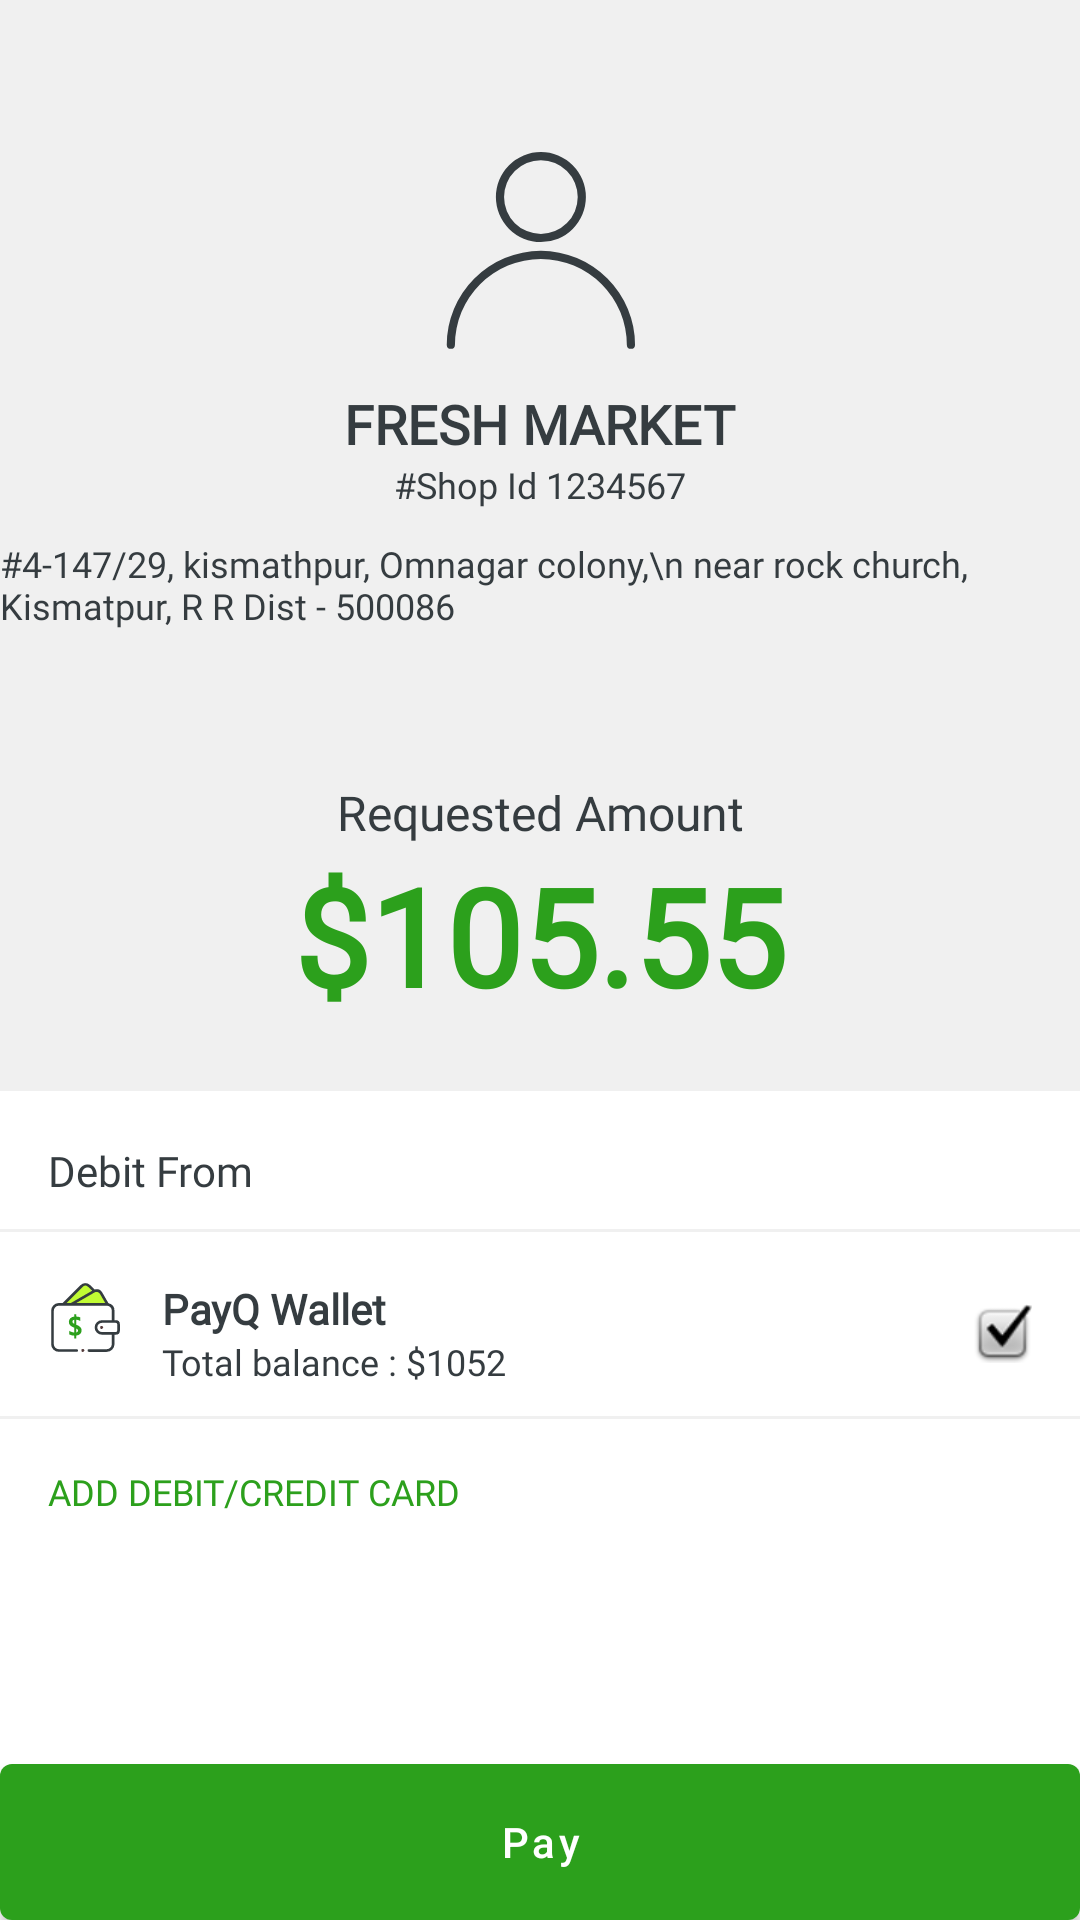

Write the Android layout XML for this screen, with the resource values it uses.
<!-- AndroidManifest.xml: application theme Theme.PayQ -->
<!-- res/layout/tap_and_pay_fragment.xml -->
<?xml version="1.0" encoding="utf-8"?>
<androidx.constraintlayout.widget.ConstraintLayout xmlns:android="http://schemas.android.com/apk/res/android"
    xmlns:app="http://schemas.android.com/apk/res-auto"
    xmlns:tools="http://schemas.android.com/tools"
    android:layout_width="match_parent"
    android:layout_height="match_parent"
    tools:context=".ui.main.tapandpay.TapAndPayFragment">

    <androidx.constraintlayout.widget.ConstraintLayout
        android:id="@+id/cl_payment_info"
        android:layout_width="match_parent"
        android:layout_height="wrap_content"
        android:background="@color/light_grey"
        android:paddingTop="22dp"
        android:paddingBottom="22dp"
        app:layout_constraintEnd_toEndOf="parent"
        app:layout_constraintStart_toStartOf="parent"
        app:layout_constraintTop_toTopOf="parent">

        <com.google.android.material.imageview.ShapeableImageView
            android:id="@+id/iv_profile"
            android:layout_width="75dp"
            android:layout_height="75dp"
            android:layout_marginTop="24dp"
            android:src="@drawable/ic_profile"
            app:layout_constraintEnd_toEndOf="parent"
            app:layout_constraintStart_toStartOf="parent"
            app:layout_constraintTop_toTopOf="parent" />

        <TextView
            android:id="@+id/tv_store_name"
            style="@style/BoldText18"
            android:layout_width="wrap_content"
            android:layout_height="wrap_content"
            android:layout_marginTop="8dp"
            android:text="FRESH MARKET"
            app:layout_constraintEnd_toEndOf="parent"
            app:layout_constraintStart_toStartOf="parent"
            app:layout_constraintTop_toBottomOf="@+id/iv_profile" />

        <TextView
            android:id="@+id/tv_shop_id"
            style="@style/RegularTextMedium12"
            android:layout_width="wrap_content"
            android:layout_height="wrap_content"
            android:text="#Shop Id 1234567"
            app:layout_constraintEnd_toEndOf="parent"
            app:layout_constraintStart_toStartOf="parent"
            app:layout_constraintTop_toBottomOf="@+id/tv_store_name" />

        <TextView
            android:id="@+id/tv_shop_address"
            style="@style/RegularTextMedium12"
            android:layout_width="wrap_content"
            android:layout_height="wrap_content"
            android:layout_marginTop="10dp"
            android:text="#4-147/29, kismathpur, Omnagar colony,\n near rock church, Kismatpur, R R Dist - 500086"
            android:textColor="@color/font_color"
            app:layout_constraintEnd_toEndOf="parent"
            app:layout_constraintStart_toStartOf="parent"
            app:layout_constraintTop_toBottomOf="@+id/tv_shop_id" />

        <TextView
            android:id="@+id/tv_req_amount_label"
            style="@style/RegularText16"
            android:layout_width="wrap_content"
            android:layout_height="wrap_content"
            android:layout_marginTop="50dp"
            android:text="@string/requested_amount"
            android:textColor="@color/font_color"
            app:layout_constraintEnd_toEndOf="parent"
            app:layout_constraintStart_toStartOf="parent"
            app:layout_constraintTop_toBottomOf="@+id/tv_shop_address" />

        <TextView
            android:id="@+id/tv_req_amount_value"
            style="@style/BoldText45"
            android:layout_width="wrap_content"
            android:layout_height="wrap_content"
            android:text="$105.55"
            android:textColor="@color/primary"
            app:layout_constraintEnd_toEndOf="parent"
            app:layout_constraintStart_toStartOf="parent"
            app:layout_constraintTop_toBottomOf="@+id/tv_req_amount_label" />

    </androidx.constraintlayout.widget.ConstraintLayout>

    <TextView
        android:id="@+id/tv_debit_from_label"
        style="@style/RegularTextMedium14"
        android:layout_width="wrap_content"
        android:layout_height="wrap_content"
        android:layout_marginStart="16dp"
        android:layout_marginTop="17dp"
        android:text="@string/debit_from"
        app:layout_constraintStart_toStartOf="parent"
        app:layout_constraintTop_toBottomOf="@+id/cl_payment_info" />


    <View
        android:id="@+id/divider"
        android:layout_width="match_parent"
        android:layout_height="1dp"
        android:layout_marginTop="10dp"
        android:background="@drawable/list_divider"
        app:layout_constraintStart_toStartOf="parent"
        app:layout_constraintTop_toBottomOf="@+id/tv_debit_from_label" />

    <androidx.appcompat.widget.AppCompatImageView
        android:id="@+id/iv_wallet"
        android:layout_width="25dp"
        android:layout_height="25dp"
        android:layout_margin="16dp"
        android:src="@drawable/ic_wallet_no_bg"
        app:layout_constraintStart_toStartOf="parent"
        app:layout_constraintTop_toBottomOf="@+id/divider" />

    <TextView
        android:id="@+id/tv_wallet_name"
        android:layout_width="wrap_content"
        android:layout_height="wrap_content"
        style="@style/BoldText14"
        android:layout_marginStart="13dp"
        android:text="PayQ Wallet"
        app:layout_constraintStart_toEndOf="@+id/iv_wallet"
        app:layout_constraintTop_toTopOf="@+id/iv_wallet" />

    <TextView
        android:id="@+id/tv_wallet_balence"
        android:layout_width="wrap_content"
        android:layout_height="wrap_content"
        style="@style/RegularText12"
        android:layout_marginStart="13dp"
        android:textColor="#353C40"
        android:text="Total balance : $1052"
        app:layout_constraintStart_toEndOf="@+id/iv_wallet"
        app:layout_constraintTop_toBottomOf="@+id/tv_wallet_name" />

    <ImageView
        android:id="@+id/iv_check"
        android:layout_width="wrap_content"
        android:layout_height="wrap_content"
        android:src="@android:drawable/checkbox_on_background"
        android:layout_marginEnd="16dp"
        app:layout_constraintEnd_toEndOf="parent"
        app:layout_constraintTop_toTopOf="@+id/tv_wallet_name"
        app:layout_constraintBottom_toBottomOf="@+id/tv_wallet_balence"
        />

    <View
        android:id="@+id/divider_2"
        android:layout_width="match_parent"
        android:layout_height="1dp"
        android:layout_marginTop="10dp"
        android:background="@drawable/list_divider"
        app:layout_constraintStart_toStartOf="parent"
        app:layout_constraintTop_toBottomOf="@+id/tv_wallet_balence" />

    <TextView
        android:id="@+id/tv_add_debit_credit"
        android:layout_width="wrap_content"
        android:layout_height="wrap_content"
        style="@style/RegularTextMedium12"
        android:textColor="@color/primary"
        android:text="ADD DEBIT/CREDIT CARD"
        android:layout_marginTop="16dp"
        android:layout_marginStart="16dp"
        app:layout_constraintTop_toBottomOf="@+id/divider_2"
        app:layout_constraintStart_toStartOf="parent" />

    <com.google.android.material.button.MaterialButton
        android:id="@+id/btnPay"
        android:layout_width="match_parent"
        android:layout_height="wrap_content"
        android:insetTop="0dp"
        android:insetBottom="0dp"
        android:minHeight="52dp"
        android:text="Pay"
        android:textAllCaps="false"
        app:layout_constraintBottom_toBottomOf="parent"/>
</androidx.constraintlayout.widget.ConstraintLayout>
<!-- resources referenced by this layout -->
<resources>
  <color name="font_color">#353C40</color>
  <color name="light_grey">#F0F0F0</color>
  <color name="primary">#2CA01C</color>
  <!-- drawable list_divider (drawable) -->
  <?xml version="1.0" encoding="utf-8"?>
  <shape xmlns:android="http://schemas.android.com/apk/res/android"
      android:shape="rectangle">
      <size
          android:width="1dp"
          android:height="1dp" />
      <solid android:color="@color/list_divider_color" />
  </shape>
  <string name="debit_from">Debit From</string>
  <string name="requested_amount">Requested Amount</string>
  <style name="BoldText14" parent="TextAppearance.AppCompat.Medium">
          <item name="fontFamily">@font/open_sans_bold</item>
          <item name="android:fontFamily">@font/open_sans_bold</item>
          <item name="android:textStyle">bold</item>
          <item name="android:textAllCaps">false</item>
          <item name="android:textColor">@color/font_color</item>
          <item name="android:textSize">14sp</item></style>
  <style name="BoldText18" parent="TextAppearance.AppCompat.Medium">
          <item name="fontFamily">@font/open_sans_bold</item>
          <item name="android:fontFamily">@font/open_sans_bold</item>
          <item name="android:textStyle">bold</item>
          <item name="android:textAllCaps">false</item>
          <item name="android:textColor">@color/font_color</item>
          <item name="android:textSize">18sp</item></style>
  <style name="BoldText45" parent="TextAppearance.AppCompat.Medium">
          <item name="fontFamily">@font/open_sans_bold</item>
          <item name="android:fontFamily">@font/open_sans_bold</item>
          <item name="android:textStyle">bold</item>
          <item name="android:textAllCaps">false</item>
          <item name="android:textColor">@color/font_color</item>
          <item name="android:textSize">45sp</item></style>
  <style name="RegularText12" parent="TextAppearance.AppCompat.Medium">
          <item name="fontFamily">@font/open_sans</item>
          <item name="android:fontFamily">@font/open_sans</item>
          <item name="android:textAllCaps">false</item>
          <item name="android:textColor">@color/font_color</item>
          <item name="android:textSize">12sp</item></style>
  <style name="RegularText16" parent="TextAppearance.AppCompat.Medium">
          <item name="fontFamily">@font/open_sans</item>
          <item name="android:fontFamily">@font/open_sans</item>
          <item name="android:textAllCaps">false</item>
          <item name="android:textColor">@color/font_color</item>
          <item name="android:textSize">16sp</item></style>
  <style name="RegularTextMedium12" parent="TextAppearance.AppCompat.Medium">
          <item name="fontFamily">@font/open_sans_medium</item>
          <item name="android:fontFamily">@font/open_sans_medium</item>
          <item name="android:textAllCaps">false</item>
          <item name="android:textColor">@color/font_color</item>
          <item name="android:textSize">12sp</item></style>
  <style name="RegularTextMedium14" parent="TextAppearance.AppCompat.Medium">
          <item name="fontFamily">@font/open_sans_medium</item>
          <item name="android:fontFamily">@font/open_sans_medium</item>
          <item name="android:textAllCaps">false</item>
          <item name="android:textColor">@color/font_color</item>
          <item name="android:textSize">14sp</item></style>
  <color name="list_divider_color">#F0F0F0</color>
  <color name="primary_variant">#73EA4B</color>
  <color name="white">#FFFFFFFF</color>
  <color name="teal_200">#FF03DAC5</color>
  <color name="teal_700">#FF018786</color>
  <color name="black">#FF000000</color>
</resources>
